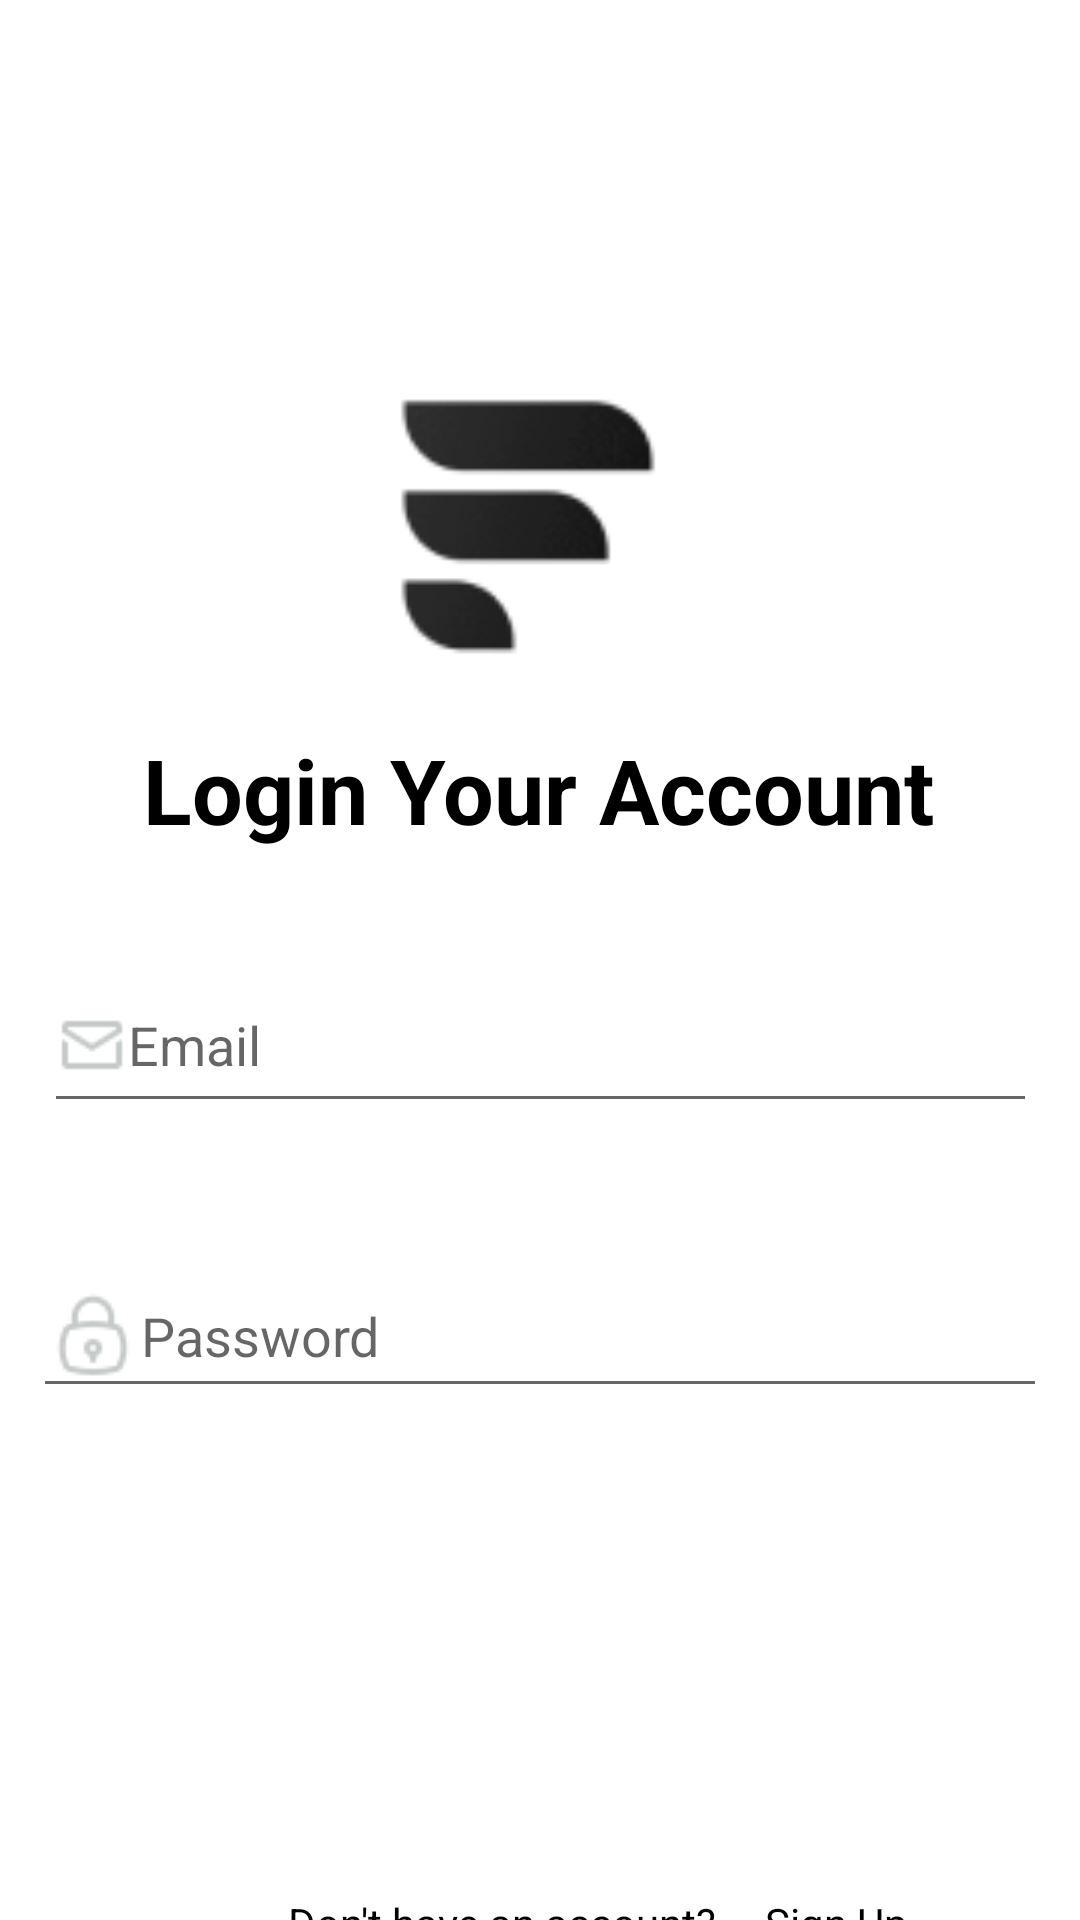

This screen was rendered from an Android layout file. Write that file and the resources it references.
<!-- AndroidManifest.xml: application theme Theme.ChohanFurniture -->
<!-- res/layout/activity_login.xml -->
<?xml version="1.0" encoding="utf-8"?>
<androidx.constraintlayout.widget.ConstraintLayout xmlns:android="http://schemas.android.com/apk/res/android"
    xmlns:app="http://schemas.android.com/apk/res-auto"
    xmlns:tools="http://schemas.android.com/tools"
    android:layout_width="match_parent"
    android:layout_height="match_parent"
    android:background="@color/white"
    tools:context=".Login">

    <ImageView
        android:id="@+id/imageView7"
        android:layout_width="wrap_content"
        android:layout_height="wrap_content"
        app:srcCompat="@drawable/back"
        android:layout_marginStart="16dp"
        android:layout_marginTop="36dp"
        app:layout_constraintStart_toStartOf="parent"
        app:layout_constraintTop_toTopOf="parent"
        tools:layout_editor_absoluteX="14dp"
        tools:layout_editor_absoluteY="14dp" />

    <ImageView
        android:id="@+id/imageView8"
        android:layout_width="108dp"
        android:layout_height="115dp"
        android:layout_marginTop="112dp"
        app:layout_constraintEnd_toEndOf="parent"
        app:layout_constraintHorizontal_bias="0.481"
        app:layout_constraintStart_toStartOf="parent"
        app:layout_constraintTop_toTopOf="parent"
        app:srcCompat="@drawable/logo1" />

    <TextView
        android:id="@+id/textView13"
        android:layout_width="wrap_content"
        android:layout_height="wrap_content"
        android:layout_marginTop="16dp"
        android:text="Login Your Account"
        android:textColor="@color/black"
        android:textSize="30sp"
        android:textStyle="bold"
        app:layout_constraintEnd_toEndOf="parent"
        app:layout_constraintHorizontal_bias="0.496"
        app:layout_constraintStart_toStartOf="parent"
        app:layout_constraintTop_toBottomOf="@+id/imageView8" />
    <EditText
        android:id="@+id/login_email"
        android:layout_width="331dp"
        android:layout_height="55dp"
        android:layout_marginTop="36dp"
        android:drawableStart="@drawable/ic_mail"
        android:ems="10"
        android:inputType="textEmailAddress"
        android:hint="Email"
        android:textColor="#C5C9C7"
        app:layout_constraintEnd_toEndOf="parent"
        app:layout_constraintStart_toStartOf="parent"
        app:layout_constraintTop_toBottomOf="@+id/textView13" />
    <EditText
        android:id="@+id/login_password"
        android:layout_width="338dp"
        android:layout_height="51dp"
        android:layout_marginTop="44dp"
        android:drawableStart="@drawable/ic_lock"
        android:ems="10"
        android:inputType="textPassword"
        android:hint="Password"
        android:textColor="#C5C9C7"
        app:layout_constraintEnd_toEndOf="parent"
        app:layout_constraintHorizontal_bias="0.493"
        app:layout_constraintStart_toStartOf="parent"
        app:layout_constraintTop_toBottomOf="@+id/login_email" />

    <androidx.appcompat.widget.AppCompatButton
        android:id="@+id/login_button"
        android:layout_width="320dp"
        android:layout_height="50dp"
        android:layout_marginTop="56dp"
        android:background="@drawable/round_input"
        android:text="Login"
        android:textAlignment="center"
        android:textColor="@color/white"
        android:textSize="10sp"
        android:textStyle="normal"
        app:layout_constraintEnd_toEndOf="parent"
        app:layout_constraintHorizontal_bias="0.494"
        app:layout_constraintStart_toStartOf="parent"
        app:layout_constraintTop_toBottomOf="@+id/login_password" />

    <TextView
        android:id="@+id/textView12"
        android:layout_width="wrap_content"
        android:layout_height="wrap_content"
        android:layout_marginStart="96dp"
        android:layout_marginTop="56dp"
        android:textColor="@color/black"
        android:text="Don't have an account?"
        app:layout_constraintStart_toStartOf="parent"
        app:layout_constraintTop_toBottomOf="@id/login_button" />

    <TextView
        android:id="@+id/textsignup"
        android:layout_width="wrap_content"
        android:layout_height="wrap_content"
        android:layout_marginStart="16dp"
        android:layout_marginTop="56dp"
        android:text="Sign Up"
        android:textColor="@color/black"
        app:layout_constraintStart_toEndOf="@+id/textView12"
        app:layout_constraintTop_toBottomOf="@+id/login_button" />

</androidx.constraintlayout.widget.ConstraintLayout>
<!-- resources referenced by this layout -->
<resources>
  <color name="black">#FF000000</color>
  <color name="white">#FFFFFFFF</color>
  <!-- drawable ic_lock: png bitmap (drawable, 756 bytes) -->
  <!-- drawable ic_mail: png bitmap (drawable, 384 bytes) -->
  <!-- drawable logo1: png bitmap (drawable, 3056 bytes) -->
  <style name="Theme.ChohanFurniture" parent="Theme.MaterialComponents.DayNight.DarkActionBar">
          
          <item name="colorPrimary">@color/purple_500</item>
          <item name="colorPrimaryVariant">@color/purple_700</item>
          <item name="colorOnPrimary">@color/white</item>
          
          <item name="colorSecondary">@color/teal_200</item>
          <item name="colorSecondaryVariant">@color/teal_700</item>
          <item name="colorOnSecondary">@color/black</item>
          
          <item name="android:statusBarColor" tools:targetApi="l">?attr/colorPrimaryVariant</item>
          
      </style>
  <color name="purple_500">#090909</color>
  <color name="purple_700">#090909</color>
  <color name="teal_200">#FF03DAC5</color>
  <color name="teal_700">#FF018786</color>
</resources>
